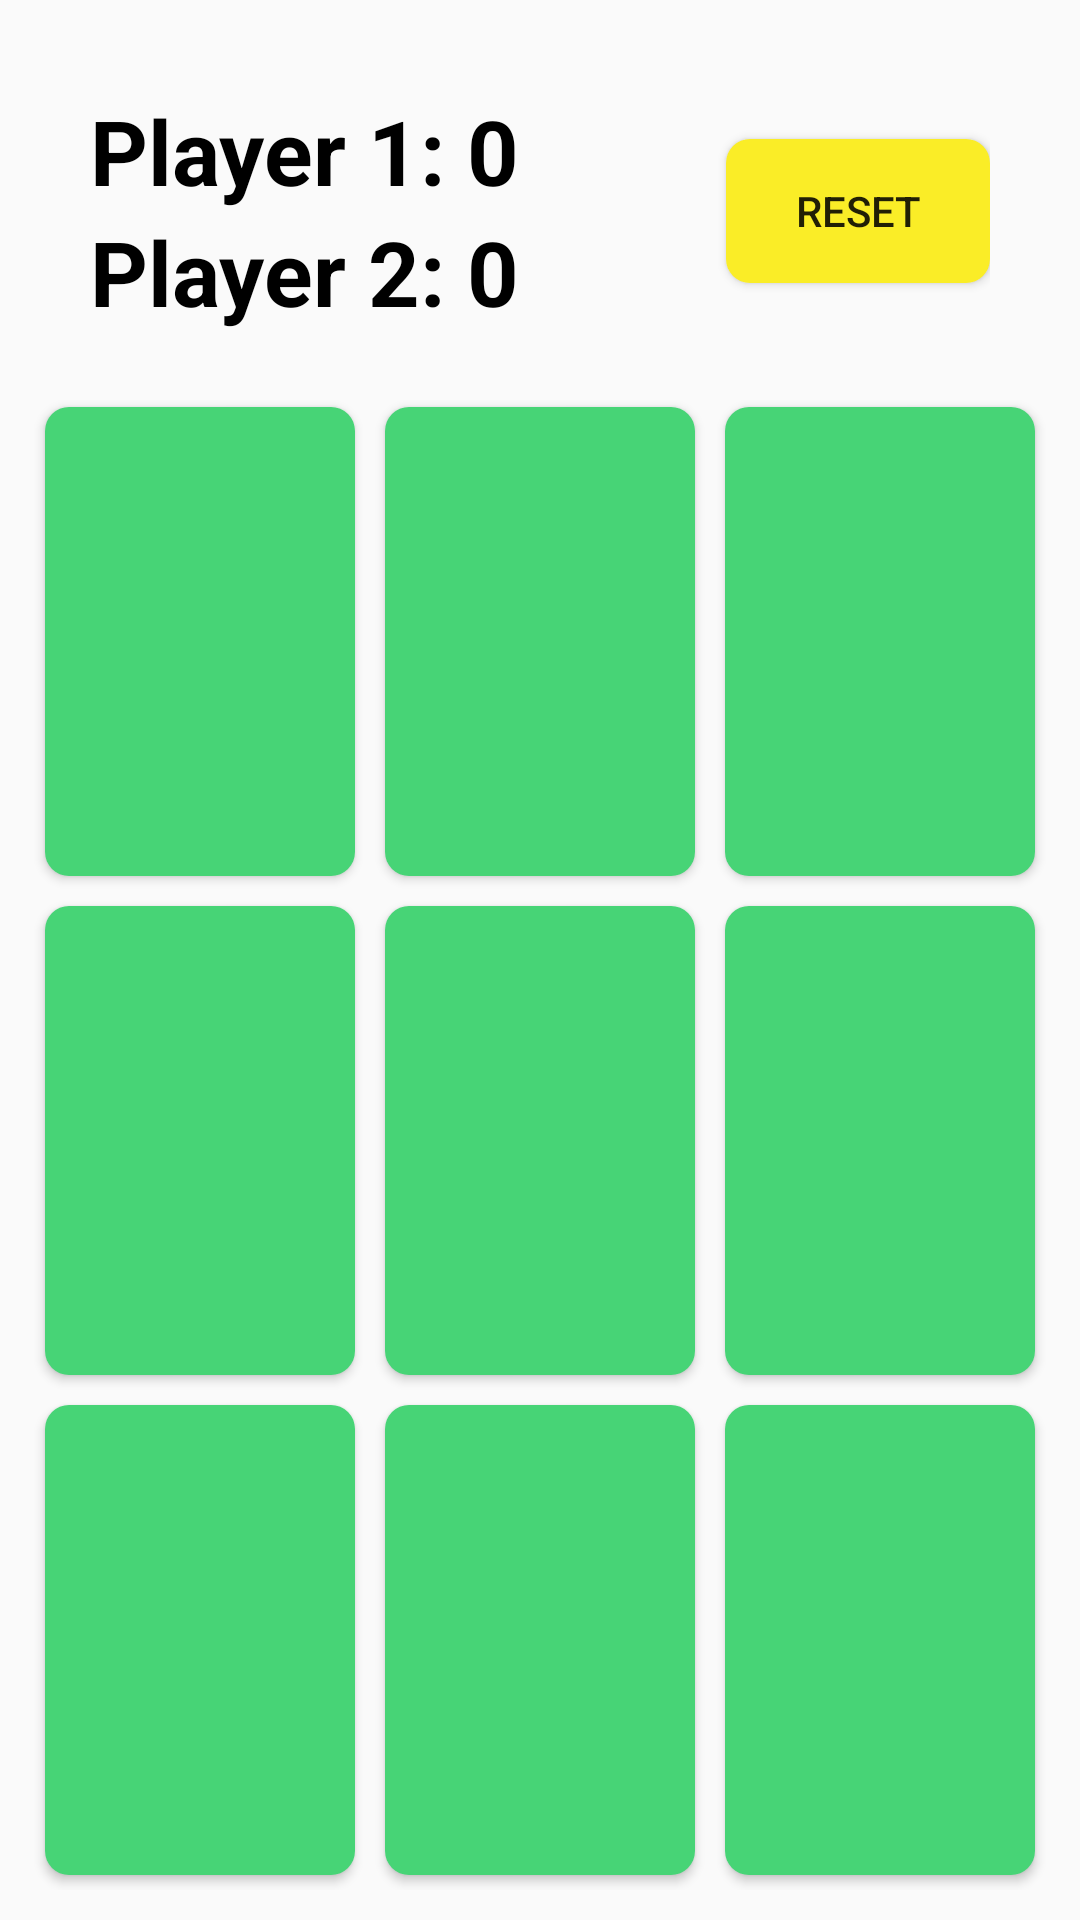

This screen was rendered from an Android layout file. Write that file and the resources it references.
<!-- AndroidManifest.xml: application theme AppTheme -->
<!-- res/layout/activity_main.xml -->
<?xml version="1.0" encoding="utf-8"?>
<LinearLayout
    xmlns:android="http://schemas.android.com/apk/res/android"
    xmlns:tools="http://schemas.android.com/tools"
    android:layout_width="match_parent"
    android:layout_height="match_parent"
    android:orientation="vertical"
    android:padding="10dp"
    tools:context="com.nikhil.tic_tac_toe.MainActivity">

    <RelativeLayout
        android:layout_width="match_parent"
        android:layout_height="wrap_content"
        android:layout_margin="20dp">

        <TextView
            android:id="@+id/text_view_p1"
            android:layout_width="wrap_content"
            android:layout_height="wrap_content"
            android:text="Player 1: 0"
            android:textStyle="bold"
            android:textColor="#000000"
            android:textSize="30sp" />

        <TextView
            android:id="@+id/text_view_p2"
            android:layout_width="wrap_content"
            android:layout_height="wrap_content"
            android:layout_below="@+id/text_view_p1"
            android:text="Player 2: 0"
            android:textStyle="bold"
            android:textColor="#000000"
            android:textSize="30sp" />

        <Button
            android:id="@+id/button_reset"
            android:layout_width="wrap_content"
            android:layout_height="wrap_content"
            android:layout_alignParentEnd="true"
            android:layout_centerVertical="true"
            android:background="@drawable/btn_rounded"
            android:backgroundTint="#FAED27"
            android:text="reset" />

    </RelativeLayout>

    <LinearLayout
        android:layout_width="match_parent"
        android:layout_height="0dp"
        android:layout_weight="1">

        <Button
            android:id="@+id/button_00"
            android:layout_width="0dp"
            android:layout_height="match_parent"
            android:layout_weight="1"
            android:layout_margin="5dp"
            android:textSize="60sp"
            android:textColor="#000000"
            android:background="@drawable/btn_rounded"/>

        <Button
            android:id="@+id/button_01"
            android:layout_width="0dp"
            android:layout_height="match_parent"
            android:layout_weight="1"
            android:layout_margin="5dp"
            android:textSize="60sp"
            android:textColor="#000000"
            android:background="@drawable/btn_rounded"/>

        <Button
            android:id="@+id/button_02"
            android:layout_width="0dp"
            android:layout_height="match_parent"
            android:layout_weight="1"
            android:textSize="60sp"
            android:textColor="#000000"
            android:layout_margin="5dp"
            android:background="@drawable/btn_rounded"/>

    </LinearLayout>

    <LinearLayout
        android:layout_width="match_parent"
        android:layout_height="0dp"
        android:layout_weight="1">

        <Button
            android:id="@+id/button_10"
            android:layout_width="0dp"
            android:layout_height="match_parent"
            android:layout_weight="1"
            android:textSize="60sp"
            android:textColor="#000000"
            android:layout_margin="5dp"
            android:background="@drawable/btn_rounded"/>

        <Button
            android:id="@+id/button_11"
            android:layout_width="0dp"
            android:layout_height="match_parent"
            android:layout_weight="1"
            android:textSize="60sp"
            android:textColor="#000000"
            android:layout_margin="5dp"
            android:background="@drawable/btn_rounded"/>

        <Button
            android:id="@+id/button_12"
            android:layout_width="0dp"
            android:layout_height="match_parent"
            android:layout_weight="1"
            android:textColor="#000000"
            android:textSize="60sp"
            android:layout_margin="5dp"
            android:background="@drawable/btn_rounded"/>

    </LinearLayout>

    <LinearLayout
        android:layout_width="match_parent"
        android:layout_height="0dp"
        android:layout_weight="1">

        <Button
            android:id="@+id/button_20"
            android:layout_width="0dp"
            android:layout_height="match_parent"
            android:layout_weight="1"
            android:textColor="#000000"
            android:layout_margin="5dp"
            android:textSize="60sp"
            android:background="@drawable/btn_rounded"/>

        <Button
            android:id="@+id/button_21"
            android:layout_width="0dp"
            android:layout_height="match_parent"
            android:layout_weight="1"
            android:textSize="60sp"
            android:textColor="#000000"
            android:layout_margin="5dp"
            android:background="@drawable/btn_rounded"/>

        <Button
            android:id="@+id/button_22"
            android:layout_width="0dp"
            android:layout_height="match_parent"
            android:layout_weight="1"
            android:textSize="60sp"
            android:textColor="#000000"
            android:layout_margin="5dp"
            android:background="@drawable/btn_rounded"/>

    </LinearLayout>

</LinearLayout>
<!-- resources referenced by this layout -->
<resources>
  <!-- drawable btn_rounded (drawable) -->
  <?xml version="1.0" encoding="utf-8"?>
  <shape
      xmlns:android="http://schemas.android.com/apk/res/android"
      android:shape="rectangle">
      <solid android:color="#47D476"/>
      <corners android:radius="8dp"/>
  </shape>
  <style name="AppTheme" parent="Theme.AppCompat.Light.DarkActionBar">
          
          <item name="colorPrimary">@color/colorPrimary</item>
          <item name="colorPrimaryDark">@color/colorPrimaryDark</item>
          <item name="colorAccent">@color/colorAccent</item>
      </style>
  <!-- not gathered from this repository: default colours our renderer supplied (Android Studio template values) -->
  <color name="colorPrimary">#FF6200EE</color>
  <color name="colorPrimaryDark">#FF3700B3</color>
  <color name="colorAccent">#FF03DAC5</color>
</resources>
